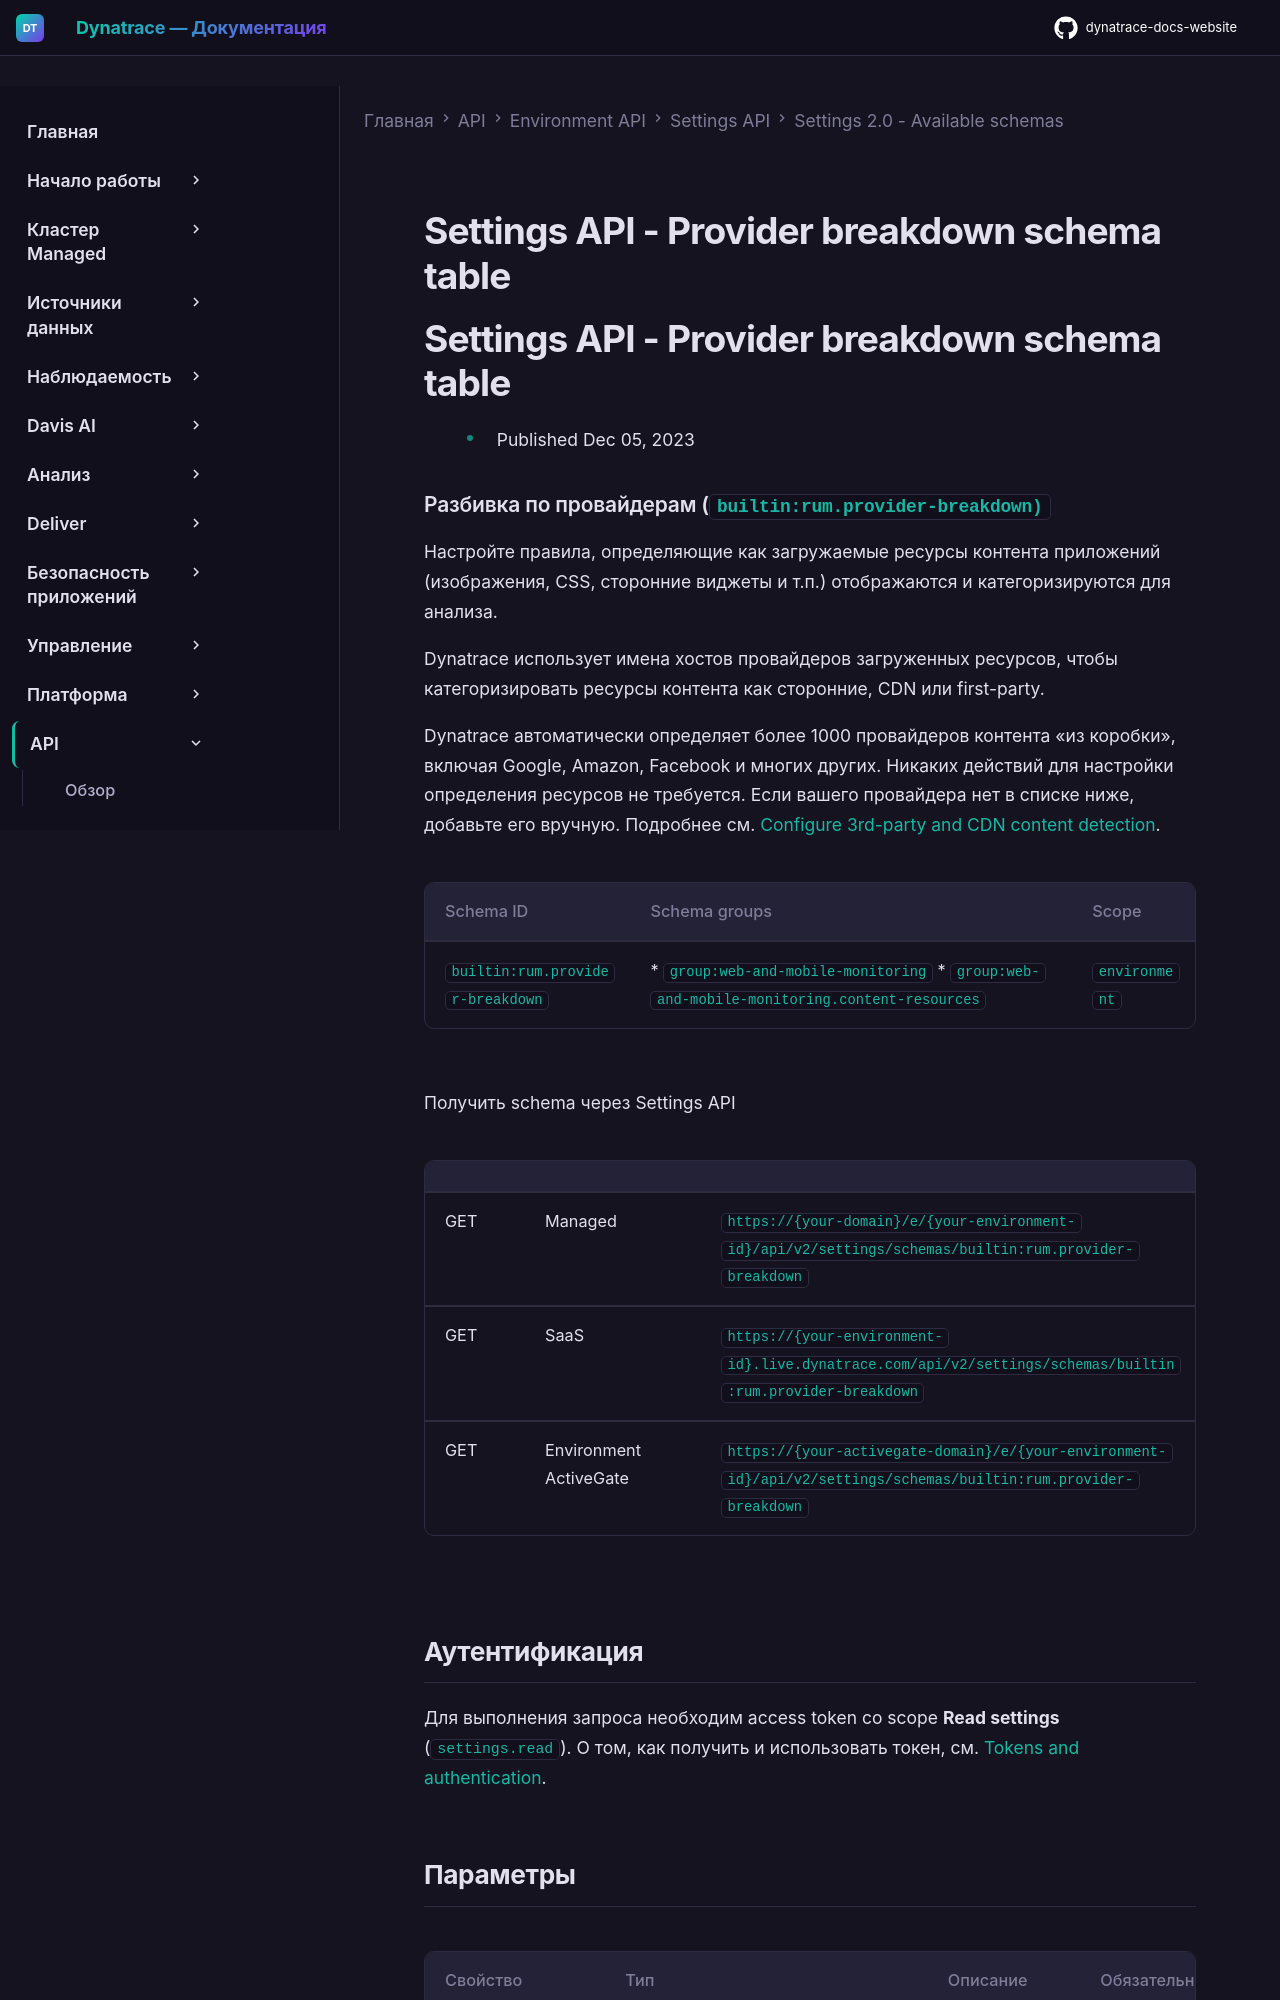

repository: Yerkebulan-Ardabayev/dynatrace-docs-website · page: managed-ru/dynatrace-api/environment-api/settings/schemas/builtin-rum-provider-breakdown/index.html · generator: mkdocs

---
title: Settings API - Provider breakdown schema table
source: https://docs.dynatrace.com/managed/dynatrace-api/environment-api/settings/schemas/builtin-rum-provider-breakdown
scraped: 2026-05-12T11:41:38.213402
---

# Settings API - Provider breakdown schema table

# Settings API - Provider breakdown schema table

* Published Dec 05, 2023

### Разбивка по провайдерам (`builtin:rum.provider-breakdown)`

Настройте правила, определяющие как загружаемые ресурсы контента приложений (изображения, CSS, сторонние виджеты и т.п.) отображаются и категоризируются для анализа.

Dynatrace использует имена хостов провайдеров загруженных ресурсов, чтобы категоризировать ресурсы контента как сторонние, CDN или first-party.

Dynatrace автоматически определяет более 1000 провайдеров контента «из коробки», включая Google, Amazon, Facebook и многих других. Никаких действий для настройки определения ресурсов не требуется. Если вашего провайдера нет в списке ниже, добавьте его вручную. Подробнее см. [Configure 3rd-party and CDN content detection](https://dt-url.net/on02tdo).

| Schema ID | Schema groups | Scope |
| --- | --- | --- |
| `builtin:rum.provider-breakdown` | * `group:web-and-mobile-monitoring` * `group:web-and-mobile-monitoring.content-resources` | `environment` |

Получить schema через Settings API

|  |  |  |
| --- | --- | --- |
| GET | Managed | `https://{your-domain}/e/{your-environment-id}/api/v2/settings/schemas/builtin:rum.provider-breakdown` |
| GET | SaaS | `https://{your-environment-id}.live.dynatrace.com/api/v2/settings/schemas/builtin:rum.provider-breakdown` |
| GET | Environment ActiveGate | `https://{your-activegate-domain}/e/{your-environment-id}/api/v2/settings/schemas/builtin:rum.provider-breakdown` |
